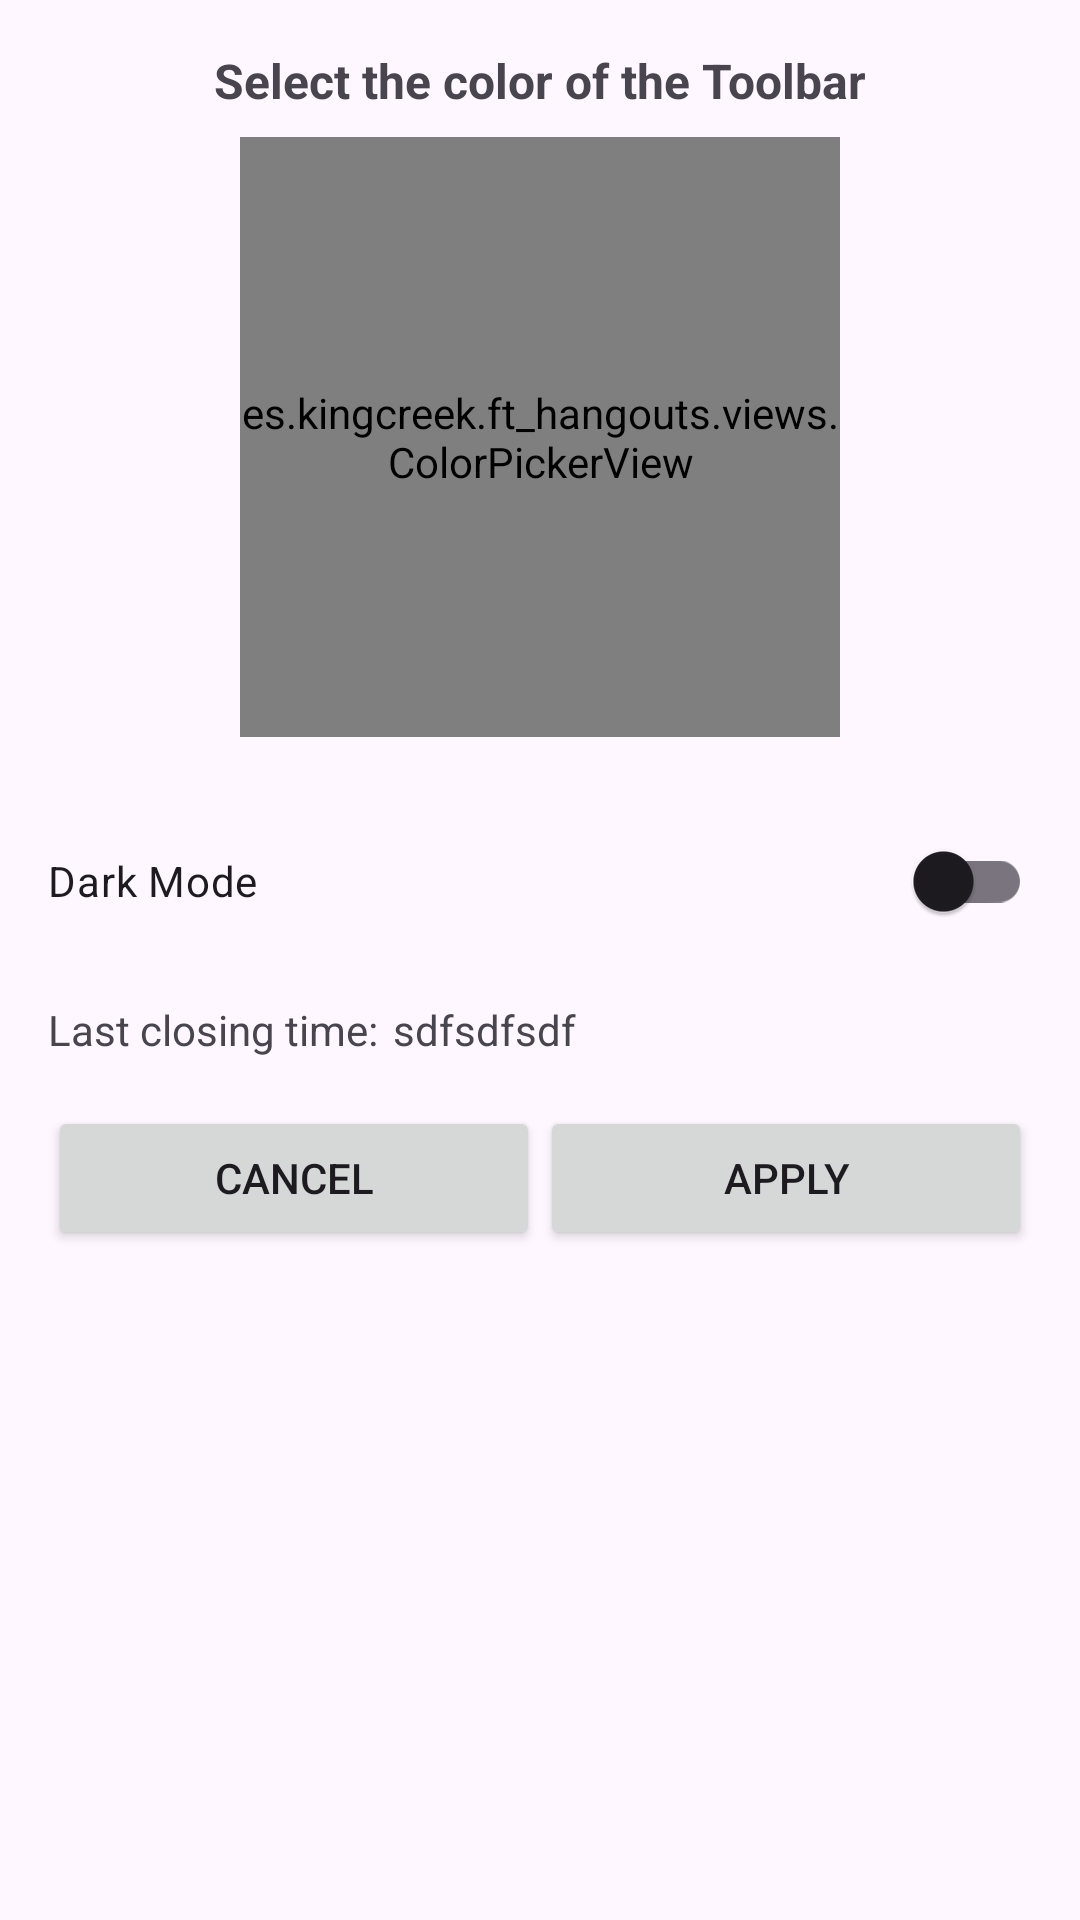

Here is an Android app screen rendered from its layout file. Give the layout XML and the strings, colors and styles it references.
<!-- AndroidManifest.xml: application theme Theme.Ft_hangouts -->
<!-- res/layout/dialog_settings.xml -->
<LinearLayout xmlns:android="http://schemas.android.com/apk/res/android"
    android:layout_width="match_parent"
    android:layout_height="wrap_content"
    android:orientation="vertical"
    android:padding="16dp">

    
    <TextView
        android:layout_width="wrap_content"
        android:layout_height="wrap_content"
        android:text="@string/selector_color"
        android:textSize="16sp"
        android:textStyle="bold"
        android:layout_gravity="center"
        android:layout_marginBottom="8dp"/>

    <es.kingcreek.ft_hangouts.views.ColorPickerView
        android:id="@+id/colorPicker"
        android:layout_width="200dp"
        android:layout_height="200dp"
        android:layout_gravity="center"
        android:layout_marginBottom="24dp"/>

    <androidx.appcompat.widget.SwitchCompat
        android:id="@+id/switchDarkMode"
        android:layout_width="match_parent"
        android:layout_height="wrap_content"
        android:text="@string/darkmode"
        android:layout_marginBottom="16dp"/>

    <LinearLayout
        android:layout_width="match_parent"
        android:layout_height="wrap_content"
        android:orientation="horizontal">

        <TextView
            android:layout_width="wrap_content"
            android:layout_height="wrap_content"
            android:text="@string/closing_t"/>

        <TextView
            android:id="@+id/time"
            android:layout_marginStart="5dp"
            android:layout_width="wrap_content"
            android:layout_height="wrap_content"
            android:text="sdfsdfsdf"/>

    </LinearLayout>

    <LinearLayout
        android:layout_width="match_parent"
        android:layout_height="wrap_content"
        android:orientation="horizontal"
        android:layout_marginTop="16dp">

        <Button
            android:id="@+id/btnCancel"
            android:layout_width="0dp"
            android:layout_height="wrap_content"
            android:layout_weight="1"
            android:text="@string/cancel"/>

        <Button
            android:id="@+id/btnApply"
            android:layout_width="0dp"
            android:layout_height="wrap_content"
            android:layout_weight="1"
            android:text="@string/apply"/>
    </LinearLayout>
</LinearLayout>
<!-- resources referenced by this layout -->
<resources>
  <string name="apply">Apply</string>
  <string name="cancel">Cancel</string>
  <string name="closing_t">Last closing time:</string>
  <string name="darkmode">Dark Mode</string>
  <string name="selector_color">Select the color of the Toolbar</string>
  <style name="Theme.Ft_hangouts" parent="Base.Theme.Ft_hangouts" />
  <style name="Base.Theme.Ft_hangouts" parent="Theme.Material3.DayNight.NoActionBar">
          
          <item name="colorPrimary">@color/colorPrimaryDefault</item>
          
      </style>
  <color name="colorPrimaryDefault">#2196F3</color>
</resources>
